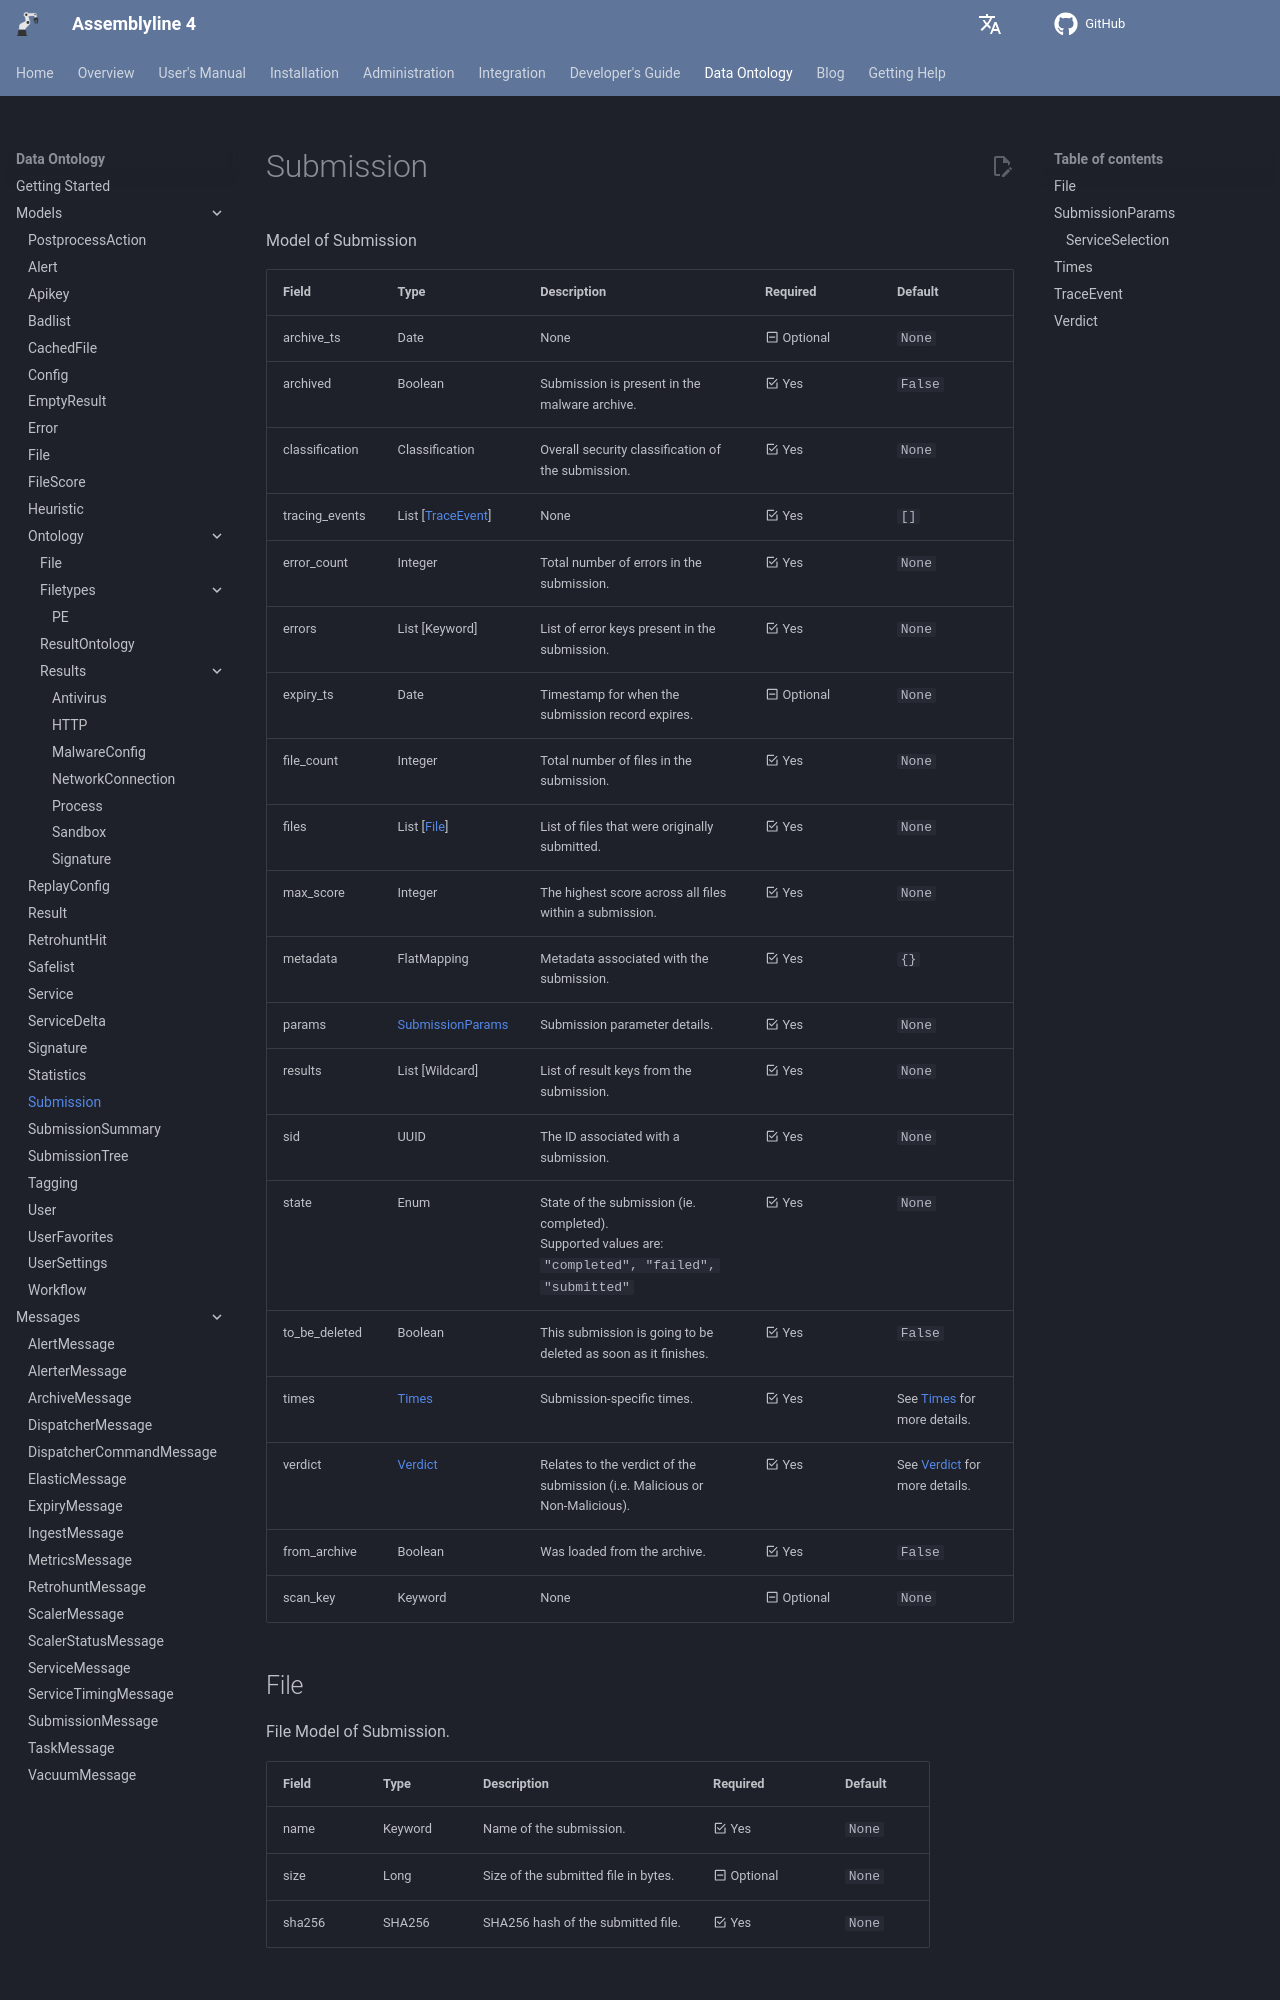

repository: CybercentreCanada/assemblyline4_docs · page: odm/models/submission/index.html · generator: mkdocs

[comment]: # (AUTOGENERATED MARKDOWN CONTENT. UPDATES TO ODM DOCUMENTATION SHOULD BE DONE THROUGH ASSEMBLYLINE-BASE REPO!)
# Submission
Model of Submission

| Field | Type | Description | Required | Default |
| :--- | :--- | :--- | :--- | :--- |
| archive_ts | Date | None | <div style="width:100px">:material-minus-box-outline: Optional</div> | `None` |
| archived | Boolean | Submission is present in the malware archive. | <div style="width:100px">:material-checkbox-marked-outline: Yes</div> | `False` |
| classification | Classification | Overall security classification of the submission. | <div style="width:100px">:material-checkbox-marked-outline: Yes</div> | `None` |
| tracing_events | List [[TraceEvent](/assemblyline4_docs/odm/models/submission/#traceevent)] | None | <div style="width:100px">:material-checkbox-marked-outline: Yes</div> | `[]` |
| error_count | Integer | Total number of errors in the submission. | <div style="width:100px">:material-checkbox-marked-outline: Yes</div> | `None` |
| errors | List [Keyword] | List of error keys present in the submission. | <div style="width:100px">:material-checkbox-marked-outline: Yes</div> | `None` |
| expiry_ts | Date | Timestamp for when the submission record expires. | <div style="width:100px">:material-minus-box-outline: Optional</div> | `None` |
| file_count | Integer | Total number of files in the submission. | <div style="width:100px">:material-checkbox-marked-outline: Yes</div> | `None` |
| files | List [[File](/assemblyline4_docs/odm/models/submission/#file)] | List of files that were originally submitted. | <div style="width:100px">:material-checkbox-marked-outline: Yes</div> | `None` |
| max_score | Integer | The highest score across all files within a submission. | <div style="width:100px">:material-checkbox-marked-outline: Yes</div> | `None` |
| metadata | FlatMapping | Metadata associated with the submission. | <div style="width:100px">:material-checkbox-marked-outline: Yes</div> | `{}` |
| params | [SubmissionParams](/assemblyline4_docs/odm/models/submission/#submissionparams) | Submission parameter details. | <div style="width:100px">:material-checkbox-marked-outline: Yes</div> | `None` |
| results | List [Wildcard] | List of result keys from the submission. | <div style="width:100px">:material-checkbox-marked-outline: Yes</div> | `None` |
| sid | UUID | The ID associated with a submission. | <div style="width:100px">:material-checkbox-marked-outline: Yes</div> | `None` |
| state | Enum | State of the submission (ie. completed).<br>Supported values are:<br>`"completed", "failed", "submitted"` | <div style="width:100px">:material-checkbox-marked-outline: Yes</div> | `None` |
| to_be_deleted | Boolean | This submission is going to be deleted as soon as it finishes. | <div style="width:100px">:material-checkbox-marked-outline: Yes</div> | `False` |
| times | [Times](/assemblyline4_docs/odm/models/submission/#times) | Submission-specific times. | <div style="width:100px">:material-checkbox-marked-outline: Yes</div> | See [Times](/assemblyline4_docs/odm/models/submission/#times) for more details. |
| verdict | [Verdict](/assemblyline4_docs/odm/models/submission/#verdict) | Relates to the verdict of the submission (i.e. Malicious or Non-Malicious). | <div style="width:100px">:material-checkbox-marked-outline: Yes</div> | See [Verdict](/assemblyline4_docs/odm/models/submission/#verdict) for more details. |
| from_archive | Boolean | Was loaded from the archive. | <div style="width:100px">:material-checkbox-marked-outline: Yes</div> | `False` |
| scan_key | Keyword | None | <div style="width:100px">:material-minus-box-outline: Optional</div> | `None` |


[comment]: # (AUTOGENERATED MARKDOWN CONTENT. UPDATES TO ODM DOCUMENTATION SHOULD BE DONE THROUGH ASSEMBLYLINE-BASE REPO!)
